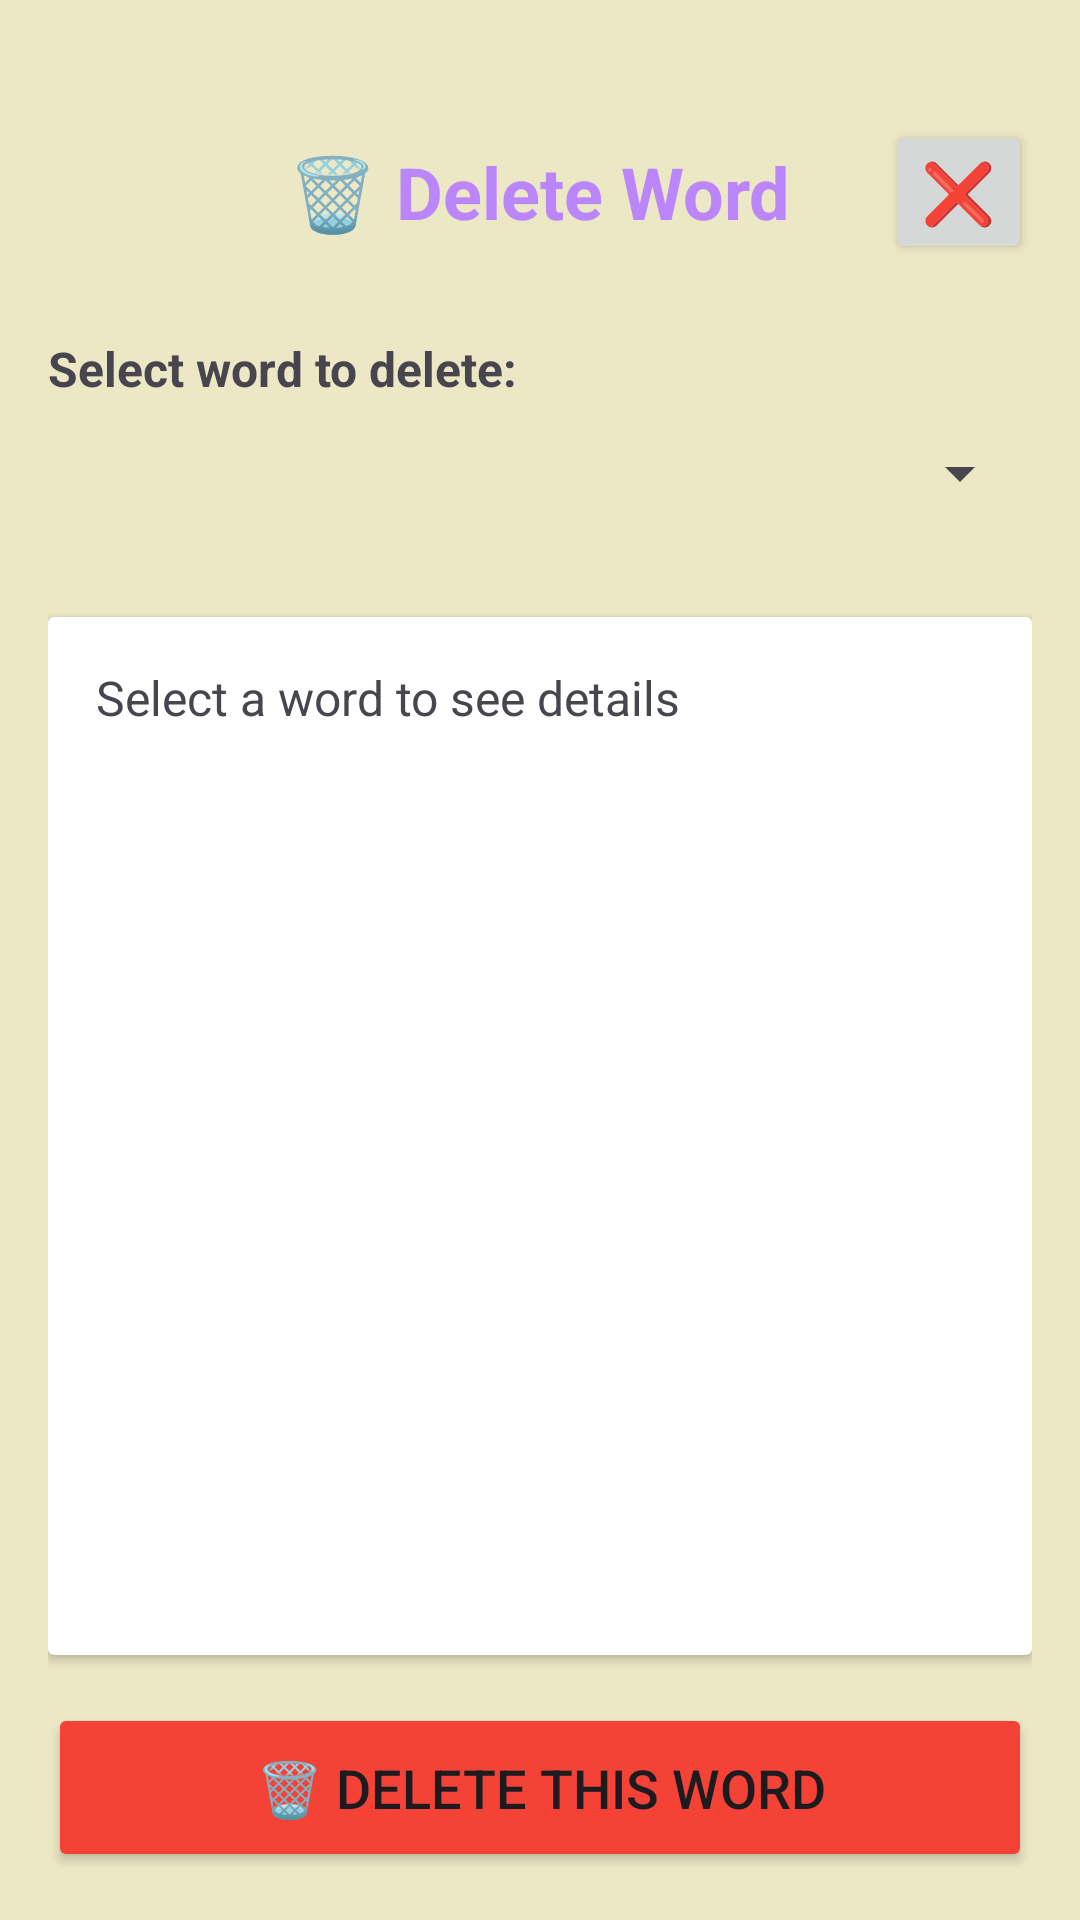

The Android layout XML behind this screen, and the referenced resources:
<!-- AndroidManifest.xml: application theme Theme.MerjuMaterjalid -->
<!-- res/layout/activity_delete_word.xml -->
<?xml version="1.0" encoding="utf-8"?>
<LinearLayout xmlns:android="http://schemas.android.com/apk/res/android"
    xmlns:tools="http://schemas.android.com/tools"
    android:layout_width="match_parent"
    android:layout_height="match_parent"
    android:orientation="vertical"
    android:padding="16dp"
    tools:context=".DeleteWordActivity">

    
    <View
        android:layout_width="match_parent"
        android:layout_height="24dp" />

    
    <RelativeLayout
        android:layout_width="match_parent"
        android:layout_height="wrap_content"
        android:layout_marginBottom="16dp">

        <TextView
            android:layout_width="wrap_content"
            android:layout_height="wrap_content"
            android:text="@string/delete_word_title"
            android:textSize="24sp"
            android:textStyle="bold"
            android:layout_centerInParent="true"
            android:textColor="@color/colorPrimary" />

        <Button
            android:id="@+id/deleteCloseButton"
            android:layout_width="wrap_content"
            android:layout_height="wrap_content"
            android:layout_alignParentEnd="true"
            android:text="❌"
            android:textSize="20sp"
            android:minWidth="48dp"
            android:minHeight="48dp" />

    </RelativeLayout>

    
    <TextView
        android:layout_width="wrap_content"
        android:layout_height="wrap_content"
        android:text="@string/select_word_to_delete"
        android:textSize="16sp"
        android:textStyle="bold"
        android:layout_marginTop="8dp" />

    <Spinner
        android:id="@+id/deleteWordSpinner"
        android:layout_width="match_parent"
        android:layout_height="wrap_content"
        android:layout_marginBottom="24dp"
        android:minHeight="48dp"
        android:padding="12dp" />

    
    <androidx.cardview.widget.CardView
        android:layout_width="match_parent"
        android:layout_height="0dp"
        android:layout_weight="1"
        android:layout_marginBottom="16dp"
        android:elevation="4dp">

        <ScrollView
            android:layout_width="match_parent"
            android:layout_height="match_parent"
            android:padding="16dp">

            <TextView
                android:id="@+id/wordDetailsText"
                android:layout_width="match_parent"
                android:layout_height="wrap_content"
                android:textSize="16sp"
                android:lineSpacingExtra="4dp"
                android:text="Select a word to see details" />

        </ScrollView>

    </androidx.cardview.widget.CardView>

    
    <Button
        android:id="@+id/deleteWordButton"
        android:layout_width="match_parent"
        android:layout_height="wrap_content"
        android:text="@string/delete_word_confirm_button"
        android:textSize="18sp"
        android:padding="16dp"
        android:backgroundTint="#F44336" />

</LinearLayout>
<!-- resources referenced by this layout -->
<resources>
  <color name="colorPrimary">#BB86FC</color>
  <string name="delete_word_confirm_button">🗑️ Delete This Word</string>
  <string name="delete_word_title">🗑️ Delete Word</string>
  <string name="select_word_to_delete">Select word to delete:</string>
  <style name="Theme.MerjuMaterjalid" parent="Base.Theme.MerjuMaterjalid" />
  <style name="Base.Theme.MerjuMaterjalid" parent="Theme.Material3.DayNight.NoActionBar">
          
          <item name="colorPrimary">@color/colorPrimary</item>
          <item name="colorOnPrimary">@color/colorOnPrimary</item>
          <item name="colorSecondary">@color/colorSecondary</item>
          <item name="colorOnSecondary">@color/colorOnSecondary</item>
  
          
          <item name="android:colorBackground">#ECE8C5</item>
  
          
      </style>
  <color name="colorOnPrimary">#FFFFFF</color>
  <color name="colorSecondary">#03DAC6</color>
  <color name="colorOnSecondary">#000000</color>
</resources>
